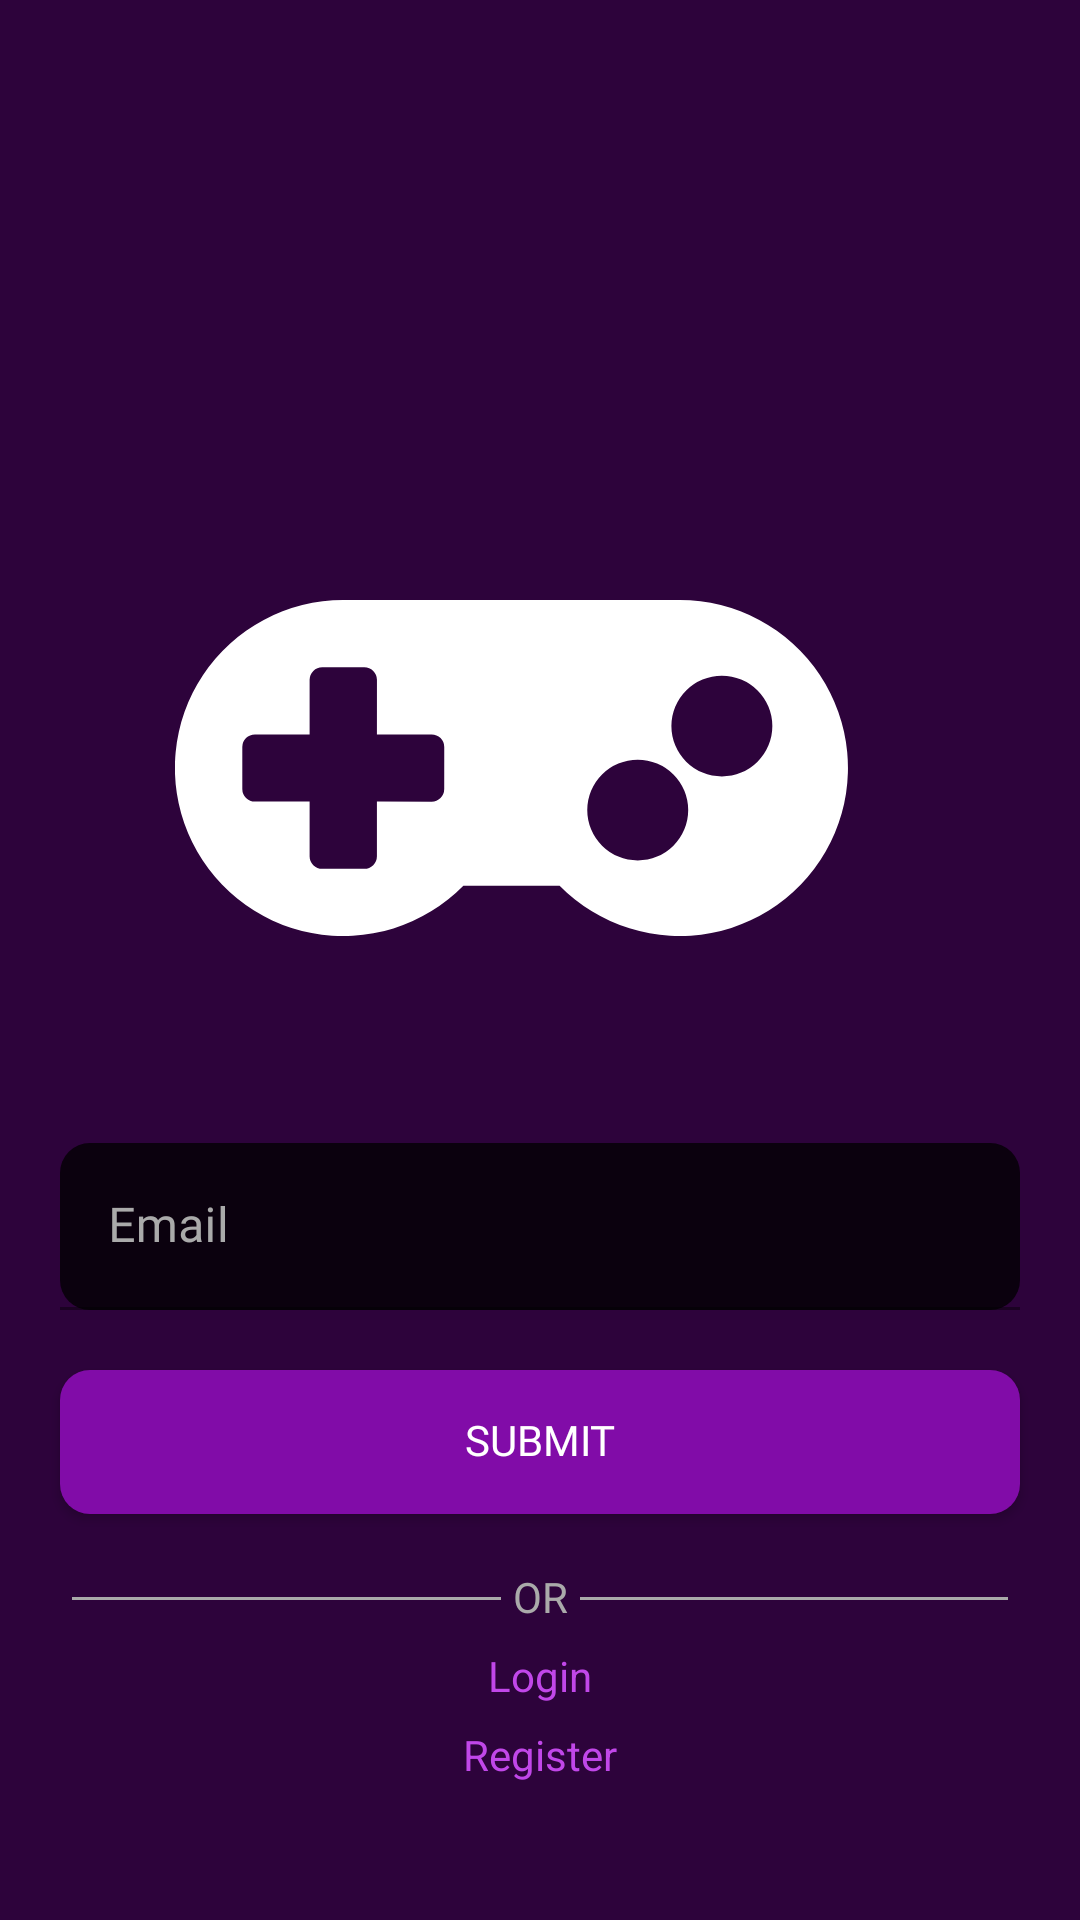

Reconstruct the res/layout file that produces this screen, plus the resources it refers to.
<!-- AndroidManifest.xml: application theme Theme.BGMITournament -->
<!-- res/layout/activity_forgot_password.xml -->
<?xml version="1.0" encoding="utf-8"?>
<androidx.constraintlayout.widget.ConstraintLayout xmlns:android="http://schemas.android.com/apk/res/android"
    xmlns:app="http://schemas.android.com/apk/res-auto"
    xmlns:tools="http://schemas.android.com/tools"
    android:layout_width="match_parent"
    android:layout_height="match_parent"
    android:background="@color/bgColor"
    tools:context=".Auth.ForgotPassword">

    <ScrollView
        android:layout_width="match_parent"
        android:layout_height="match_parent"
        app:layout_constraintBottom_toBottomOf="parent"
        app:layout_constraintEnd_toEndOf="parent"
        app:layout_constraintStart_toStartOf="parent"
        app:layout_constraintTop_toTopOf="parent">

        <LinearLayout
            android:layout_width="match_parent"
            android:layout_height="match_parent"
            android:orientation="vertical">


            <ImageView
                android:id="@+id/gameIcon"
                android:layout_width="wrap_content"
                android:layout_height="wrap_content"

                android:layout_gravity="center"
                android:layout_marginTop="200dp"
                android:scaleType="centerCrop"
                app:srcCompat="@drawable/icon_awesome_gamepad" />



            <com.google.android.material.textfield.TextInputLayout
                android:id="@+id/etForgotMail"
                android:layout_width="match_parent"
                android:layout_height="wrap_content"
                android:layout_marginStart="20dp"
                android:layout_marginTop="50dp"
                android:layout_marginEnd="20dp"
                android:hint="@string/userEmail"
                android:textColorHint="@color/hintcolor"
                app:boxBackgroundColor="@color/editextbg"
                app:boxCornerRadiusBottomEnd="10dp"
                app:boxCornerRadiusBottomStart="10dp"
                app:boxCornerRadiusTopEnd="10dp"
                app:boxCornerRadiusTopStart="10dp"
                app:boxStrokeColor="@color/vibrantColor"
                app:boxStrokeWidthFocused="1dp"
                app:hintEnabled="true"
                app:layout_constraintEnd_toEndOf="parent"
                app:layout_constraintHorizontal_bias="0.0"

                app:layout_constraintStart_toStartOf="parent"
                app:layout_constraintTop_toBottomOf="@+id/etName"
                app:startIconDrawable="@drawable/baseline_mail_24"
                app:startIconTint="@color/hintcolor">

                <com.google.android.material.textfield.TextInputEditText
                    android:layout_width="match_parent"
                    android:layout_height="wrap_content"
                    android:inputType="textEmailAddress"
                    android:fontFamily="@font/poppins_light"
                    android:textColor="@color/white" />
            </com.google.android.material.textfield.TextInputLayout>



            <android.widget.Button
                android:id="@+id/btnSubmit"
                android:layout_width="match_parent"
                android:layout_height="wrap_content"
                android:layout_marginStart="20dp"
                android:layout_marginTop="20dp"
                android:layout_marginEnd="20dp"
                android:background="@drawable/ripple_effect"
                android:text="@string/submit"
                android:fontFamily="@font/poppins_medium"
                android:includeFontPadding="false"
                android:textColor="@color/white"
                app:layout_constraintEnd_toEndOf="parent"
                app:layout_constraintStart_toStartOf="parent"
                app:layout_constraintTop_toBottomOf="@+id/etPass" />

            <LinearLayout
                android:layout_width="match_parent"
                android:layout_height="wrap_content"
                android:layout_marginStart="20dp"
                android:layout_marginTop="20dp"
                android:layout_marginEnd="20dp"

                android:orientation="horizontal">


                <View
                    android:id="@+id/divider1"
                    android:layout_width="match_parent"
                    android:layout_height="1dp"
                    android:layout_weight="1"
                    android:layout_margin="4dp"
                    android:layout_gravity="center_vertical"
                    android:backgroundTint="@color/hintcolor"
                    android:background="@color/hintcolor" />


                <TextView
                    android:layout_width="wrap_content"
                    android:layout_height="wrap_content"
                    android:includeFontPadding="false"
                    android:text="OR"
                    android:textColor="@color/hintcolor"/>


                <View
                    android:id="@+id/divider2"
                    android:layout_width="match_parent"
                    android:layout_height="1dp"
                    android:layout_weight="1"
                    android:layout_gravity="center_vertical"
                    android:layout_margin="4dp"
                    android:backgroundTint="@color/hintcolor"
                    android:background="@color/hintcolor" />

            </LinearLayout>




                <TextView
                    android:id="@+id/textlogin"
                    android:layout_width="match_parent"
                    android:layout_height="wrap_content"
                    android:includeFontPadding="false"
                    android:text="@string/login"
                    android:layout_weight="3"
                    android:layout_marginTop="10dp"
                    android:clickable="true"
                    android:textAlignment="center"
                    android:textColor="@color/vibrantColor"/>



            <TextView
                android:id="@+id/textRegister"
                android:layout_width="match_parent"
                android:layout_height="wrap_content"
                android:includeFontPadding="false"
                android:text="@string/register"
                android:layout_weight="2"
                android:clickable="true"
                android:layout_marginTop="10dp"
                android:textAlignment="center"
                android:textColor="@color/vibrantColor"/>

        </LinearLayout>

    </ScrollView>

</androidx.constraintlayout.widget.ConstraintLayout>
<!-- resources referenced by this layout -->
<resources>
  <color name="bgColor">#2D033B</color>
  <color name="editextbg">#0B010E</color>
  <color name="hintcolor">#AAAAAA</color>
  <color name="vibrantColor">#C147E9</color>
  <color name="white">#FFFFFFFF</color>
  <!-- drawable icon_awesome_gamepad (drawable) -->
  <vector xmlns:android="http://schemas.android.com/apk/res/android"
      android:width="243.28dp"
      android:height="131.16dp"
      android:viewportWidth="243.28"
      android:viewportHeight="131.16">
    <path
        android:pathData="M168.23,0L56.08,0A56.08,56.08 0,1 0,96.1 95.33h32.07A56.07,56.07 0,1 0,168.23 0ZM89.72,63.09a4.22,4.22 0,0 1,-4.21 4.21L67.29,67.29L67.29,85.52a4.22,4.22 0,0 1,-4.21 4.21L49.07,89.72a4.22,4.22 0,0 1,-4.21 -4.21L44.86,67.29L26.64,67.29a4.22,4.22 0,0 1,-4.21 -4.21L22.43,49.07a4.22,4.22 0,0 1,4.21 -4.21L44.86,44.86L44.86,26.64a4.22,4.22 0,0 1,4.21 -4.21h14.02a4.22,4.22 0,0 1,4.21 4.21L67.29,44.86L85.52,44.86a4.22,4.22 0,0 1,4.21 4.21ZM154.21,86.92a16.82,16.82 0,1 1,16.82 -16.82A16.83,16.83 0,0 1,154.21 86.92ZM182.25,58.88a16.82,16.82 0,1 1,16.82 -16.82A16.83,16.83 0,0 1,182.25 58.88Z"
        android:fillColor="#fff"/>
  </vector>
  <!-- drawable ripple_effect (drawable) -->
  <?xml version="1.0" encoding="UTF-8"?>
      <ripple android:color="@color/cardBgColor" xmlns:android="http://schemas.android.com/apk/res/android">
  
  
      <item android:id="@android:id/mask">
  
  
      <shape android:shape="rectangle">
  
      <solid android:color="@color/cardBgColor"/>
  
      <corners android:radius="10dp"/>
  
  </shape>
  
  </item>
  
  
      -<item android:id="@android:id/background">
  
  
      -<shape android:shape="rectangle">
  
      <solid android:color="@color/buttonColor"/>
  
      <corners android:radius="10dp"/>
  
  </shape>
  
  </item>
  
  </ripple>
  <string name="login">Login</string>
  <string name="register">Register</string>
  <string name="submit">Submit</string>
  <string name="userEmail">Email</string>
  <style name="Theme.BGMITournament" parent="Theme.MaterialComponents.DayNight.NoActionBar">
          
  
          <item name="colorPrimary">@color/buttonColor
          </item>
          <item name="colorPrimaryVariant">@color/buttonColor</item>
          <item name="colorOnPrimary">@color/white</item>
          
          <item name="colorSecondary">@color/buttonColor</item>
          <item name="colorSecondaryVariant">@color/buttonColor</item>
          <item name="colorOnSecondary">@color/black</item>
          
          <item name="android:statusBarColor">?attr/colorPrimaryVariant</item>
          
          <item name="android:windowTranslucentStatus">true</item>
      </style>
  <color name="cardBgColor">#E5B8F4</color>
  <color name="buttonColor">#810CA8</color>
  <color name="black">#FF000000</color>
</resources>
